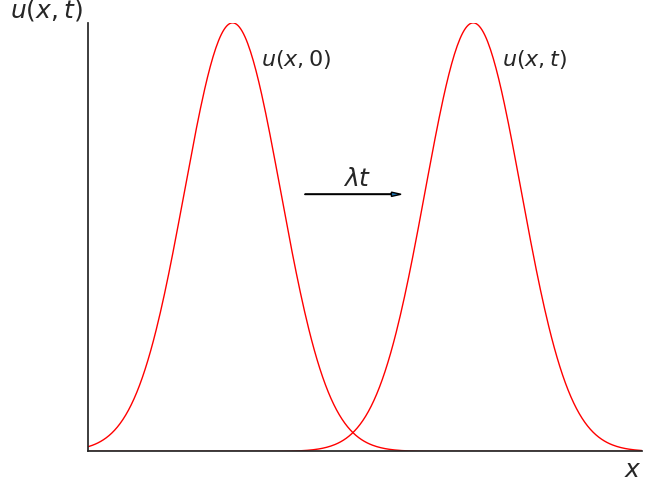

This figure's Python source:
#!/usr/bin/env python

import matplotlib.pyplot as plt
import numpy as np

plt.style.use("seaborn-v0_8-white")


def U(x):
    return np.exp(-50 * np.power(x - 0.3, 2))


c = 1
x = np.linspace(start=0, stop=1.15, num=400)

fig, ax = plt.subplots(layout="constrained")
ax.plot(x, U(x), color="red", linestyle="solid", linewidth=1)
ax.plot(x, U(x - c * 0.5), color="red", linestyle="solid", linewidth=1)
ax.arrow(
    x=0.45,
    y=0.6,
    dx=0.2,
    dy=0,
    length_includes_head=True,
    head_width=0.01,
    head_length=0.02,
)
ax.text(x=0.53, y=0.62, s=r"$\lambda t$", fontdict=dict(size=18))
ax.text(x=0.36, y=0.9, s=r"$u\left(x,0\right)$", fontdict=dict(size=16))
ax.text(x=0.86, y=0.9, s=r"$u\left(x,t\right)$", fontdict=dict(size=16))
ax.set_xlim(left=x[0], right=x[-1])
ax.set_ylim(bottom=0, top=1)
ax.set_xticks([])
ax.set_yticks([])
ax.set_xlabel(xlabel=r"$x$", loc="right", fontsize=18)
ax.set_ylabel(ylabel=r"$u\left(x,t\right)$", loc="top", rotation=0, fontsize=18)
ax.spines["left"].set_position("zero")
ax.spines["right"].set_color("none")
ax.spines["bottom"].set_position("zero")
ax.spines["top"].set_color("none")
plt.savefig("figure1.pdf", transparent=True, bbox_inches="tight")
